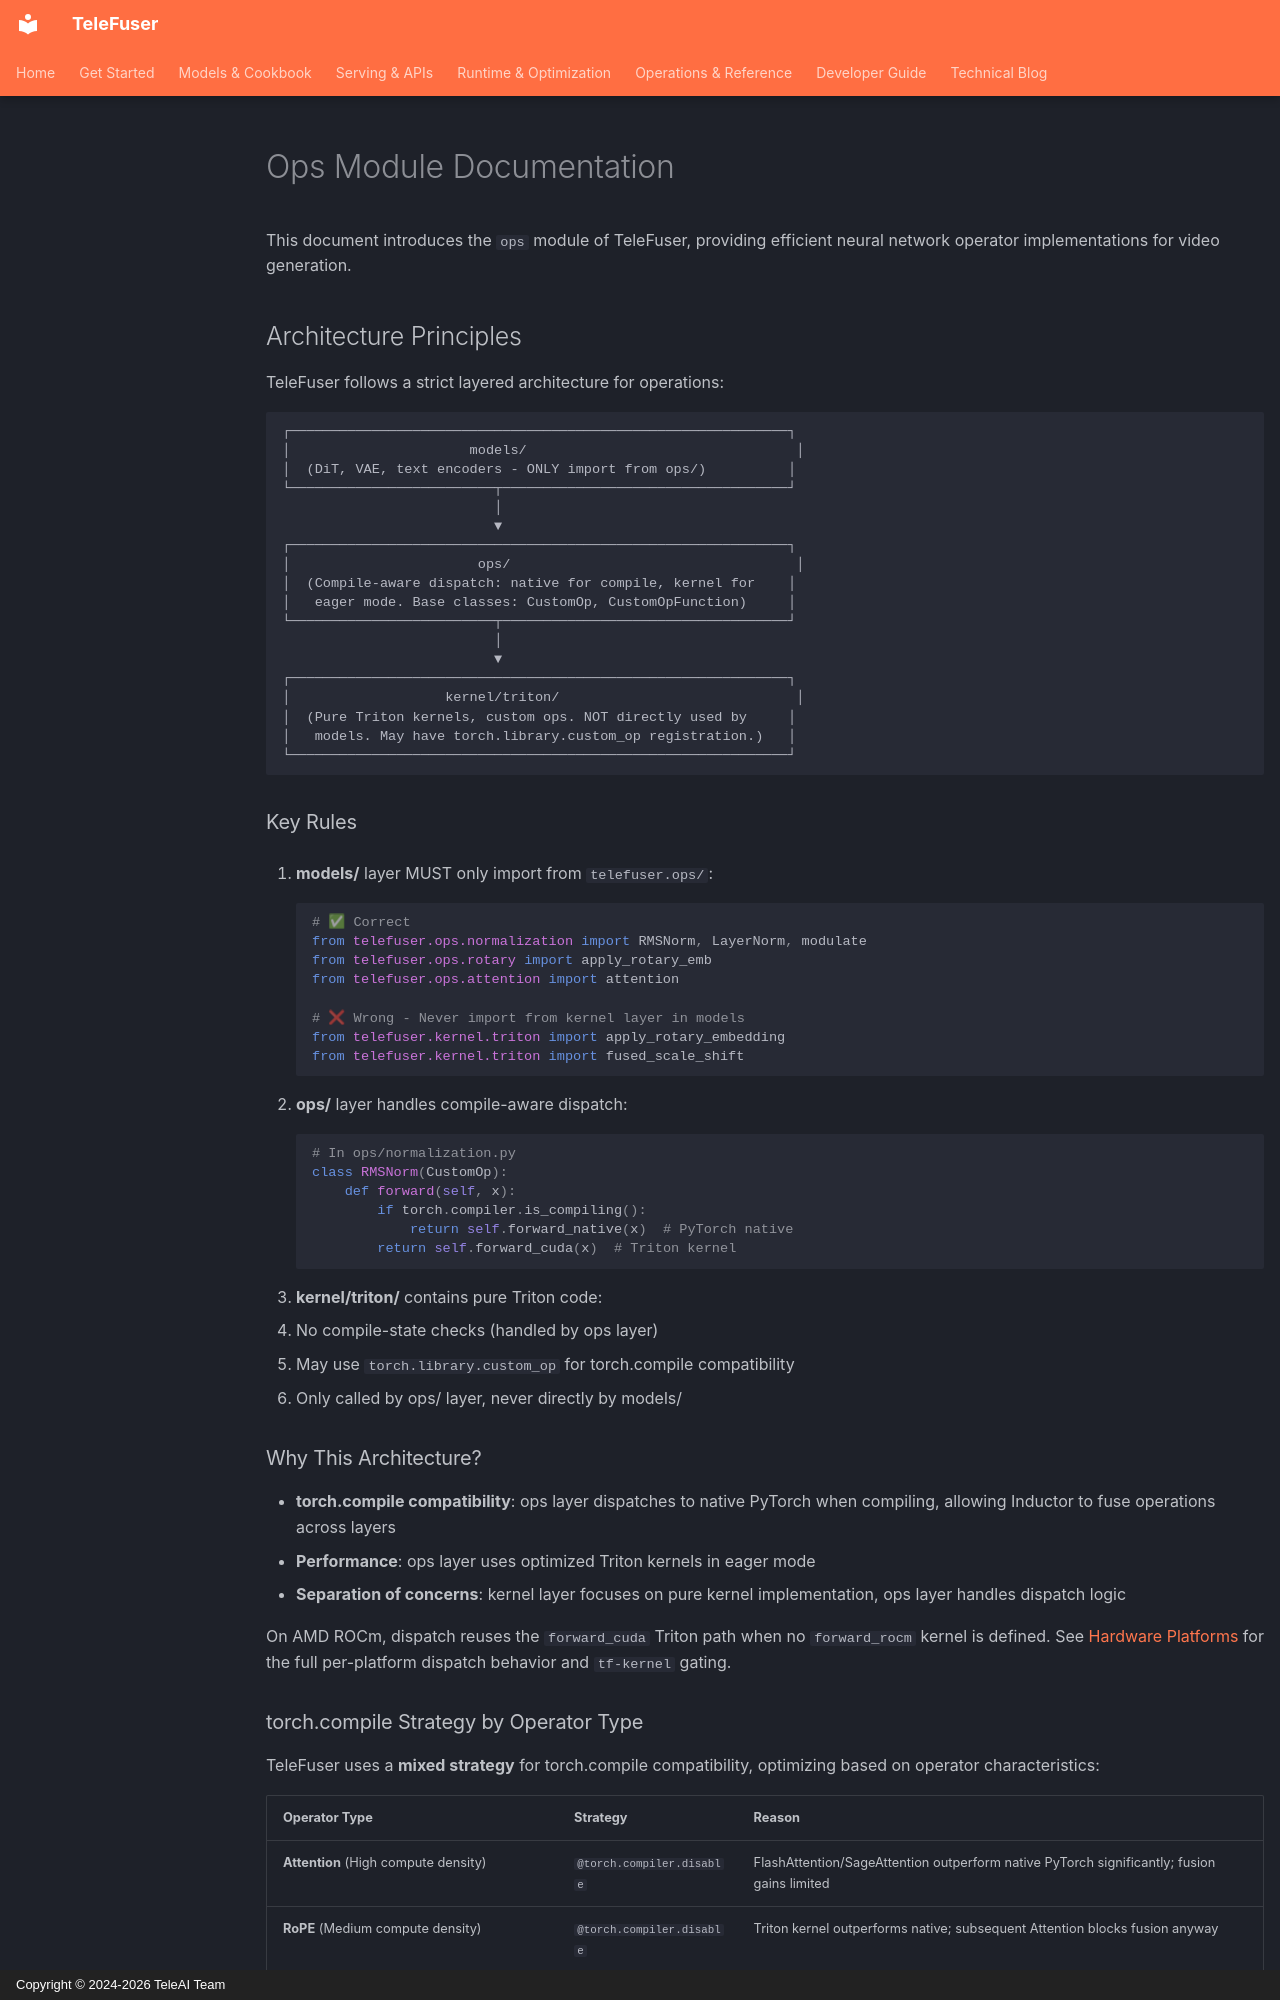

repository: Tele-AI/TeleFuser · page: en/ops/index.html · generator: mkdocs · copyright: Copyright © 2024-2026 TeleAI Team

# Ops Module Documentation

This document introduces the `ops` module of TeleFuser, providing efficient neural network operator implementations for video generation.

## Architecture Principles

TeleFuser follows a strict layered architecture for operations:

```
┌─────────────────────────────────────────────────────────────┐
│                      models/                                 │
│  (DiT, VAE, text encoders - ONLY import from ops/)          │
└─────────────────────────┬───────────────────────────────────┘
                          │
                          ▼
┌─────────────────────────────────────────────────────────────┐
│                       ops/                                   │
│  (Compile-aware dispatch: native for compile, kernel for    │
│   eager mode. Base classes: CustomOp, CustomOpFunction)     │
└─────────────────────────┬───────────────────────────────────┘
                          │
                          ▼
┌─────────────────────────────────────────────────────────────┐
│                   kernel/triton/                             │
│  (Pure Triton kernels, custom ops. NOT directly used by     │
│   models. May have torch.library.custom_op registration.)   │
└─────────────────────────────────────────────────────────────┘
```

### Key Rules

1. **models/** layer MUST only import from `telefuser.ops/`:
   ```python
   # ✅ Correct
   from telefuser.ops.normalization import RMSNorm, LayerNorm, modulate
   from telefuser.ops.rotary import apply_rotary_emb
   from telefuser.ops.attention import attention

   # ❌ Wrong - Never import from kernel layer in models
   from telefuser.kernel.triton import apply_rotary_embedding
   from telefuser.kernel.triton import fused_scale_shift
   ```

2. **ops/** layer handles compile-aware dispatch:
   ```python
   # In ops/normalization.py
   class RMSNorm(CustomOp):
       def forward(self, x):
           if torch.compiler.is_compiling():
               return self.forward_native(x)  # PyTorch native
           return self.forward_cuda(x)  # Triton kernel
   ```

3. **kernel/triton/** contains pure Triton code:
   - No compile-state checks (handled by ops layer)
   - May use `torch.library.custom_op` for torch.compile compatibility
   - Only called by ops/ layer, never directly by models/
